Run: headless pygame with SDL's dummy video driver; simulated clock (each Clock.tick advances the game by its frame time, no real sleeping); random seed 0; keys injected as events and as key.get_pressed() state; no mouse input.
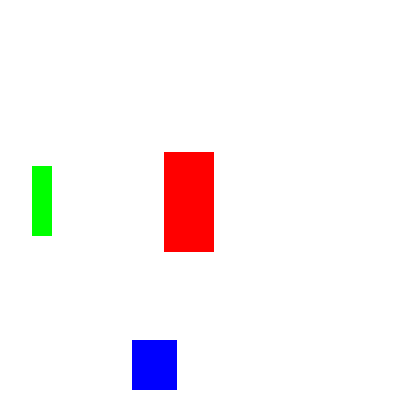
Frame 1 of 4 · flips 1–60 · no input
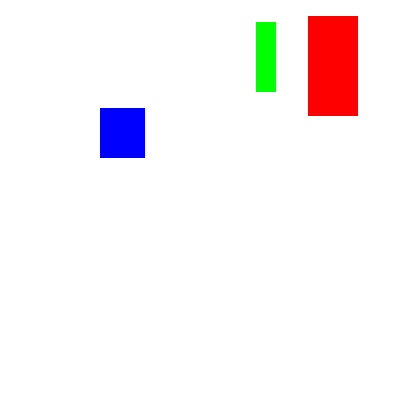
Frame 2 of 4 · flips 61–180 · tapped SPACE, RETURN · held RIGHT (→), D
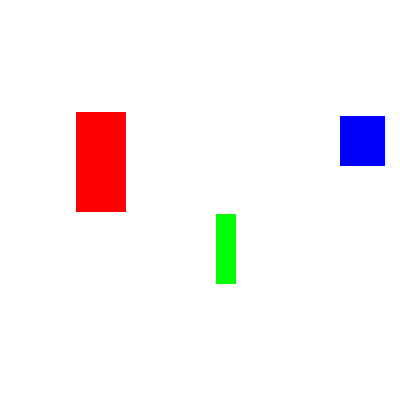
Frame 3 of 4 · flips 181–300 · held DOWN (↓), S
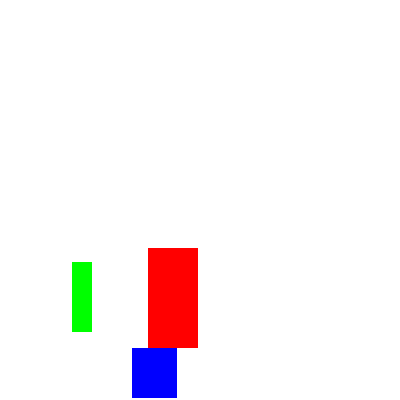
Frame 4 of 4 · flips 301–420 · held LEFT (←), A, UP (↑), W

The pygame program that drew these frames:

''' again commands typed from Al Sweigarts book '''

import pygame, sys, time
from pygame.locals import *

pygame.init()

windowWidth = 400
windowHeight = 400
windowSurface = pygame.display.set_mode((windowWidth, windowHeight),0, 32)

pygame.display.set_caption("Bouncing Box Animation")

# Set up Direction and color variables
downleft = "downleft"
downright = "downright"
upleft = "upleft"
upright = "upright"

white = (255,255,255)
red = (255, 0 , 0)
green = (0, 255, 0)
blue = (0, 0, 255)
## tells program how many pixels each box should move on each iteration of game loop
movespeed = 4


# Box Data Structure
## b1 x coord = 300, ycoord = 80, width of 50 pixels, height of 100
b1 = {"rect": pygame.Rect(300,80, 50, 100),"color" : red, "dir": upright}
b2 = {"rect": pygame.Rect(200, 70, 20, 70), "color": green, "dir": upleft}
b3 = {"rect": pygame.Rect(100, 100, 45, 50), "color": blue, "dir": downleft}
boxes = [b1, b2, b3]


# RUNNING GAME LOOP
while True:
    # check for QUIT event
    for event in pygame.event.get():
        if event.type == QUIT:
            pygame.quit()
            sys.exit()
        # draw white background -- essentially refreshes so won't have trailing boxes
    windowSurface.fill(white)

    for b in boxes:
        if b["dir"] == downleft:
            b["rect"].left -= movespeed
            b["rect"].top += movespeed
        ## so if box was going downleft, then coord = (96, 104, 45, 50)
        ## going left means a decrease in x coord
        ## going down means an increase in y coord
        if b["dir"] == downright:
            b["rect"].left += movespeed
            b["rect"].top += movespeed
        if b["dir"] == upright:
            b["rect"].left += movespeed
            b["rect"].top -= movespeed
        if b["dir"] == upleft:
            b["rect"].left -= movespeed
            b["rect"].top -= movespeed

        # Bouncing the box

        ## check whether box has moved out of the top of surface object
        if b["rect"].top <0:
            if b["dir"] == upright:
                b["dir"] = downright
            if b["dir"] == upleft:
                b["dir"] = downleft

        ## check whether box has moved out of bottom of surface object
        if b["rect"].bottom > windowHeight:
            if b["dir"] == downright:
                b["dir"] = upright
            if b["dir"] == downleft:
                b["dir"] = upleft

        ## check whether box has moved out of sides of surface object
        if b["rect"].left < 0:
            if b["dir"] == downleft:
                b["dir"] = downright
            if b["dir"] == upleft:
                b["dir"] = upright
        if b["rect"].right > windowWidth:
            if b["dir"] == upright:
                b["dir"] = upleft
            if b["dir"] == downright:
                b["dir"] = downleft

        ## after updating the positions, draw the box
        pygame.draw.rect(windowSurface, b["color"], b["rect"])

    pygame.display.update()
    time.sleep(0.02)
